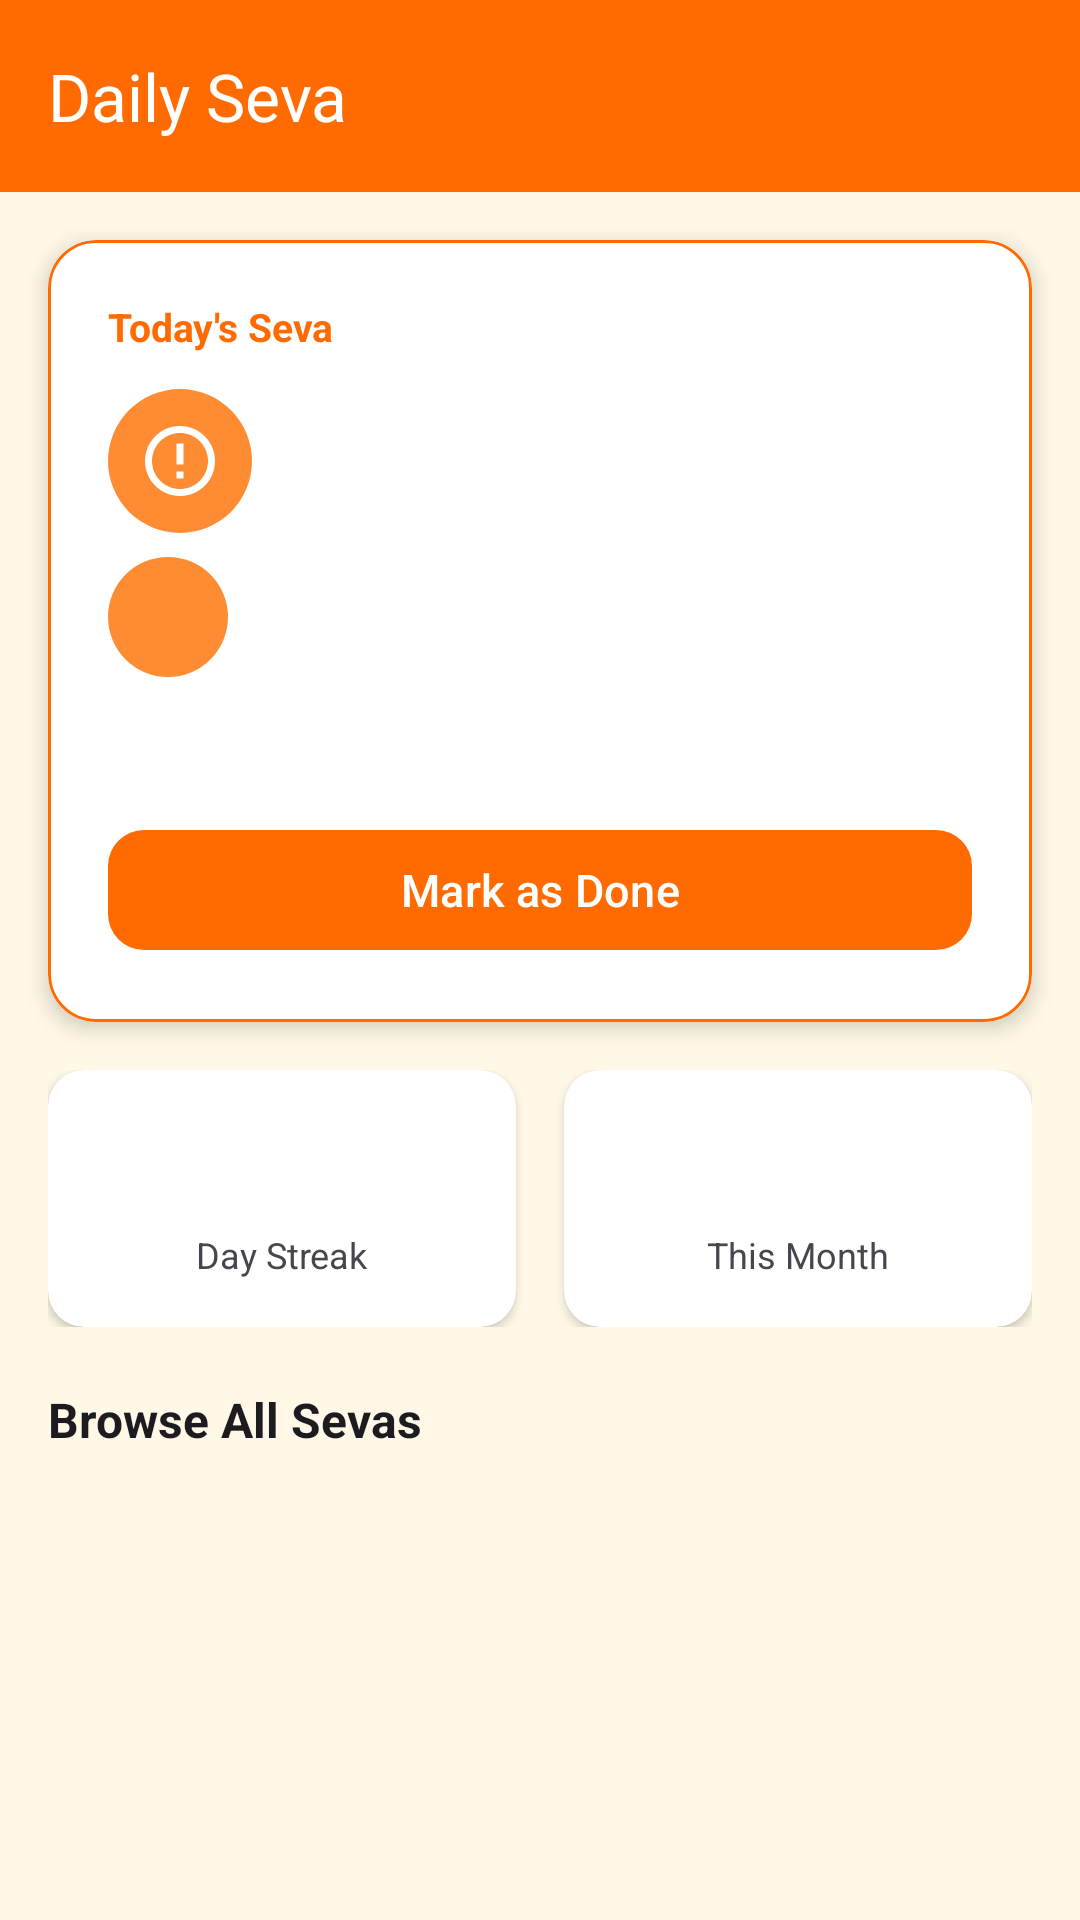

Layout XML and referenced resources for this Android screen:
<!-- AndroidManifest.xml: application theme Theme.DivyaPath -->
<!-- res/layout/fragment_seva.xml -->
<?xml version="1.0" encoding="utf-8"?>
<androidx.coordinatorlayout.widget.CoordinatorLayout xmlns:android="http://schemas.android.com/apk/res/android"
    xmlns:app="http://schemas.android.com/apk/res-auto"
    xmlns:tools="http://schemas.android.com/tools"
    android:layout_width="match_parent"
    android:layout_height="match_parent"
    android:background="?attr/colorSurface">

    <com.google.android.material.appbar.AppBarLayout
        android:layout_width="match_parent"
        android:layout_height="wrap_content">

        <com.google.android.material.appbar.MaterialToolbar
            android:id="@+id/toolbar"
            android:layout_width="match_parent"
            android:layout_height="?attr/actionBarSize"
            android:background="@color/saffron_primary"
            app:navigationIcon="@drawable/ic_back"
            app:navigationIconTint="@color/white"
            app:title="Daily Seva"
            app:titleTextColor="@color/white" />
    </com.google.android.material.appbar.AppBarLayout>

    <androidx.core.widget.NestedScrollView
        android:layout_width="match_parent"
        android:layout_height="match_parent"
        android:clipToPadding="false"
        android:paddingBottom="16dp"
        app:layout_behavior="@string/appbar_scrolling_view_behavior">

        <LinearLayout
            android:layout_width="match_parent"
            android:layout_height="wrap_content"
            android:orientation="vertical">

            
            <com.google.android.material.card.MaterialCardView
                android:layout_width="match_parent"
                android:layout_height="wrap_content"
                android:layout_margin="16dp"
                app:cardCornerRadius="16dp"
                app:cardElevation="4dp"
                app:strokeColor="@color/saffron_primary"
                app:strokeWidth="1dp">

                <LinearLayout
                    android:layout_width="match_parent"
                    android:layout_height="wrap_content"
                    android:orientation="vertical"
                    android:padding="20dp">

                    <TextView
                        android:layout_width="wrap_content"
                        android:layout_height="wrap_content"
                        android:text="Today's Seva"
                        android:textColor="@color/saffron_primary"
                        android:textSize="13sp"
                        android:textStyle="bold" />

                    <LinearLayout
                        android:layout_width="match_parent"
                        android:layout_height="wrap_content"
                        android:layout_marginTop="12dp"
                        android:gravity="center_vertical"
                        android:orientation="horizontal">

                        <ImageView
                            android:id="@+id/iv_seva_icon"
                            android:layout_width="48dp"
                            android:layout_height="48dp"
                            android:background="@drawable/bg_circle_saffron"
                            android:padding="10dp"
                            android:src="@drawable/ic_om_symbol"
                            app:tint="@color/white" />

                        <LinearLayout
                            android:layout_width="0dp"
                            android:layout_height="wrap_content"
                            android:layout_marginStart="14dp"
                            android:layout_weight="1"
                            android:orientation="vertical">

                            <TextView
                                android:id="@+id/tv_seva_title"
                                android:layout_width="wrap_content"
                                android:layout_height="wrap_content"
                                android:textColor="@color/text_primary"
                                android:textSize="18sp"
                                android:textStyle="bold"
                                tools:text="Feed a stray animal" />

                            <TextView
                                android:id="@+id/tv_seva_title_hindi"
                                android:layout_width="wrap_content"
                                android:layout_height="wrap_content"
                                android:layout_marginTop="2dp"
                                android:textColor="@color/text_secondary"
                                android:textSize="14sp"
                                tools:text="एक आवारा जानवर को खाना खिलाएं" />
                        </LinearLayout>
                    </LinearLayout>

                    <TextView
                        android:id="@+id/tv_seva_category"
                        android:layout_width="wrap_content"
                        android:layout_height="wrap_content"
                        android:layout_marginTop="8dp"
                        android:background="@drawable/bg_circle_saffron"
                        android:paddingHorizontal="10dp"
                        android:paddingVertical="3dp"
                        android:textColor="@color/white"
                        android:textSize="11sp"
                        tools:text="Daan" />

                    <TextView
                        android:id="@+id/tv_seva_description"
                        android:layout_width="match_parent"
                        android:layout_height="wrap_content"
                        android:layout_marginTop="12dp"
                        android:lineSpacingMultiplier="1.3"
                        android:textColor="@color/text_secondary"
                        android:textSize="14sp"
                        tools:text="Leave food and water for street dogs, cats, or birds near your home." />

                    <com.google.android.material.button.MaterialButton
                        android:id="@+id/btn_seva_done"
                        android:layout_width="match_parent"
                        android:layout_height="48dp"
                        android:layout_marginTop="16dp"
                        android:text="Mark as Done"
                        android:textSize="15sp"
                        app:backgroundTint="@color/saffron_primary"
                        app:cornerRadius="12dp"
                        app:icon="@drawable/ic_check"
                        app:iconGravity="textStart" />
                </LinearLayout>
            </com.google.android.material.card.MaterialCardView>

            
            <LinearLayout
                android:layout_width="match_parent"
                android:layout_height="wrap_content"
                android:layout_marginHorizontal="16dp"
                android:orientation="horizontal">

                <com.google.android.material.card.MaterialCardView
                    android:layout_width="0dp"
                    android:layout_height="wrap_content"
                    android:layout_marginEnd="8dp"
                    android:layout_weight="1"
                    app:cardCornerRadius="12dp"
                    app:cardElevation="2dp">

                    <LinearLayout
                        android:layout_width="match_parent"
                        android:layout_height="wrap_content"
                        android:gravity="center"
                        android:orientation="vertical"
                        android:padding="16dp">

                        <TextView
                            android:id="@+id/tv_streak_count"
                            android:layout_width="wrap_content"
                            android:layout_height="wrap_content"
                            android:textColor="@color/saffron_primary"
                            android:textSize="28sp"
                            android:textStyle="bold"
                            tools:text="5" />

                        <TextView
                            android:layout_width="wrap_content"
                            android:layout_height="wrap_content"
                            android:text="Day Streak"
                            android:textColor="@color/text_secondary"
                            android:textSize="12sp" />
                    </LinearLayout>
                </com.google.android.material.card.MaterialCardView>

                <com.google.android.material.card.MaterialCardView
                    android:layout_width="0dp"
                    android:layout_height="wrap_content"
                    android:layout_marginStart="8dp"
                    android:layout_weight="1"
                    app:cardCornerRadius="12dp"
                    app:cardElevation="2dp">

                    <LinearLayout
                        android:layout_width="match_parent"
                        android:layout_height="wrap_content"
                        android:gravity="center"
                        android:orientation="vertical"
                        android:padding="16dp">

                        <TextView
                            android:id="@+id/tv_monthly_count"
                            android:layout_width="wrap_content"
                            android:layout_height="wrap_content"
                            android:textColor="@color/saffron_primary"
                            android:textSize="28sp"
                            android:textStyle="bold"
                            tools:text="12" />

                        <TextView
                            android:layout_width="wrap_content"
                            android:layout_height="wrap_content"
                            android:text="This Month"
                            android:textColor="@color/text_secondary"
                            android:textSize="12sp" />
                    </LinearLayout>
                </com.google.android.material.card.MaterialCardView>
            </LinearLayout>

            
            <TextView
                android:layout_width="wrap_content"
                android:layout_height="wrap_content"
                android:layout_marginStart="16dp"
                android:layout_marginTop="20dp"
                android:text="Browse All Sevas"
                android:textColor="@color/text_primary"
                android:textSize="16sp"
                android:textStyle="bold" />

            <androidx.recyclerview.widget.RecyclerView
                android:id="@+id/rv_all_sevas"
                android:layout_width="match_parent"
                android:layout_height="wrap_content"
                android:layout_marginTop="8dp"
                android:clipToPadding="false"
                android:nestedScrollingEnabled="false"
                android:paddingHorizontal="16dp" />
        </LinearLayout>
    </androidx.core.widget.NestedScrollView>
</androidx.coordinatorlayout.widget.CoordinatorLayout>
<!-- resources referenced by this layout -->
<resources>
  <color name="saffron_primary">#FF6B00</color>
  <color name="text_primary">#1C1B1F</color>
  <color name="text_secondary">#49454F</color>
  <color name="white">#FFFFFF</color>
  <!-- drawable bg_circle_saffron (drawable) -->
  <shape xmlns:android="http://schemas.android.com/apk/res/android" android:shape="oval">
      <solid android:color="@color/saffron_light"/>
      <size android:width="40dp" android:height="40dp"/>
  </shape>
  <!-- drawable ic_om_symbol (drawable) -->
  <vector xmlns:android="http://schemas.android.com/apk/res/android" android:width="48dp" android:height="48dp" android:viewportWidth="24" android:viewportHeight="24">
      <path android:fillColor="#FF6B00" android:pathData="M12,2C6.48,2 2,6.48 2,12s4.48,10 10,10 10,-4.48 10,-10S17.52,2 12,2zM12,20c-4.41,0 -8,-3.59 -8,-8s3.59,-8 8,-8 8,3.59 8,8 -3.59,8 -8,8z"/>
      <path android:fillColor="#FF6B00" android:pathData="M11,7h2v6h-2zM11,15h2v2h-2z"/>
  </vector>
  <color name="saffron_light">#FF8C33</color>
  <color name="md_theme_light_primary">#FF6B00</color>
  <color name="md_theme_light_onPrimary">#FFFFFF</color>
  <color name="md_theme_light_primaryContainer">#FFE0B2</color>
  <color name="md_theme_light_onPrimaryContainer">#331500</color>
  <color name="md_theme_light_secondary">#8B0000</color>
  <color name="md_theme_light_onSecondary">#FFFFFF</color>
  <color name="md_theme_light_secondaryContainer">#FFDAD6</color>
  <color name="md_theme_light_onSecondaryContainer">#410002</color>
  <color name="md_theme_light_tertiary">#FFD700</color>
  <color name="md_theme_light_onTertiary">#3E2E00</color>
  <color name="md_theme_light_tertiaryContainer">#FFF0C0</color>
  <color name="md_theme_light_onTertiaryContainer">#231A00</color>
  <color name="md_theme_light_background">#FFF8E7</color>
  <color name="md_theme_light_onBackground">#1C1B1F</color>
  <color name="md_theme_light_surface">#FFF8E7</color>
  <color name="md_theme_light_onSurface">#1C1B1F</color>
  <color name="md_theme_light_surfaceVariant">#FFF0D0</color>
  <color name="md_theme_light_onSurfaceVariant">#49454F</color>
  <color name="md_theme_light_outline">#7A757F</color>
  <color name="md_theme_light_error">#B3261E</color>
  <color name="md_theme_light_onError">#FFFFFF</color>
  <color name="saffron">#FF6B00</color>
  <color name="cream">#FFF8E7</color>
  <style name="Widget.DivyaPath.BottomNavigation" parent="Widget.Material3.BottomNavigationView">
          <item name="backgroundTint">@color/white</item>
          <item name="itemIconTint">@color/bottom_nav_color_selector</item>
          <item name="itemTextColor">@color/bottom_nav_color_selector</item>
          <item name="itemActiveIndicatorStyle">@style/Widget.DivyaPath.BottomNavIndicator</item>
          <item name="labelVisibilityMode">labeled</item>
      </style>
  <style name="Widget.DivyaPath.Card" parent="Widget.Material3.CardView.Elevated">
          <item name="cardCornerRadius">16dp</item>
          <item name="cardElevation">2dp</item>
          <item name="cardBackgroundColor">@color/card_background</item>
      </style>
  <style name="Widget.DivyaPath.BottomNavIndicator" parent="Widget.Material3.BottomNavigationView.ActiveIndicator">
          <item name="android:color">@color/saffron_50</item>
      </style>
  <color name="card_background">#FFFFFF</color>
  <color name="saffron_50">#FFF3E0</color>
</resources>
